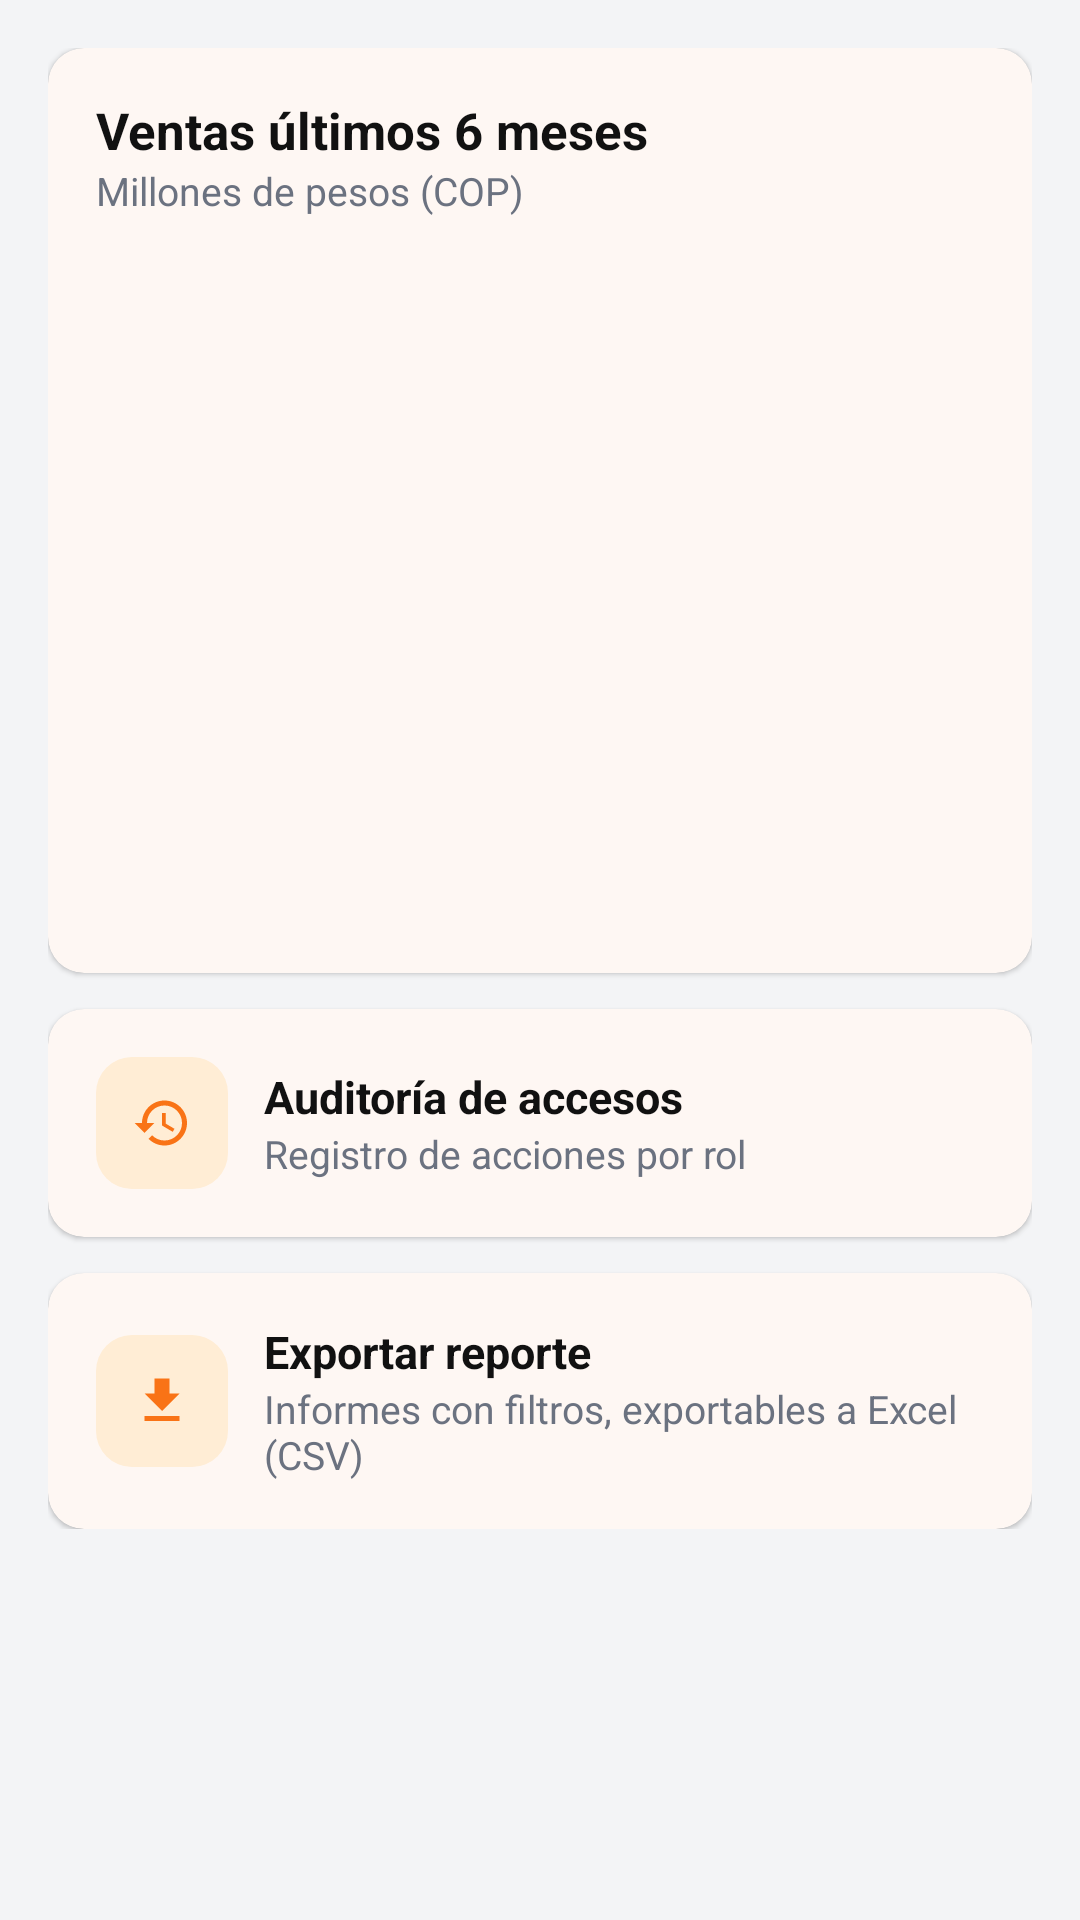

Write the Android layout XML for this screen, with the resource values it uses.
<!-- AndroidManifest.xml: application theme Theme.MotoMarket -->
<!-- res/layout/fragment_reporte_ventas.xml -->
<?xml version="1.0" encoding="utf-8"?>
<ScrollView xmlns:android="http://schemas.android.com/apk/res/android"
    xmlns:app="http://schemas.android.com/apk/res-auto"
    android:layout_width="match_parent"
    android:layout_height="match_parent"
    android:background="@color/fondo">

    <LinearLayout
        android:layout_width="match_parent"
        android:layout_height="wrap_content"
        android:orientation="vertical"
        android:padding="@dimen/espacio_l">

        <com.google.android.material.card.MaterialCardView
            android:layout_width="match_parent"
            android:layout_height="wrap_content">

            <LinearLayout
                android:layout_width="match_parent"
                android:layout_height="wrap_content"
                android:orientation="vertical"
                android:padding="@dimen/espacio_l">

                <TextView
                    style="@style/MotoMarket.Text.Subtitulo"
                    android:layout_width="wrap_content"
                    android:layout_height="wrap_content"
                    android:text="@string/reportes_ventas_titulo" />

                <TextView
                    style="@style/MotoMarket.Text.Secundario"
                    android:layout_width="wrap_content"
                    android:layout_height="wrap_content"
                    android:text="@string/reportes_ventas_unidad" />

                <LinearLayout
                    android:id="@+id/contenedorBarras"
                    android:layout_width="match_parent"
                    android:layout_height="@dimen/grafico_alto"
                    android:layout_marginTop="@dimen/espacio_l"
                    android:gravity="bottom"
                    android:orientation="horizontal" />
            </LinearLayout>
        </com.google.android.material.card.MaterialCardView>

        <com.google.android.material.card.MaterialCardView
            android:id="@+id/cardAuditoria"
            android:layout_width="match_parent"
            android:layout_height="wrap_content"
            android:layout_marginTop="@dimen/espacio_m"
            android:clickable="true"
            android:focusable="true">

            <LinearLayout
                android:layout_width="match_parent"
                android:layout_height="wrap_content"
                android:gravity="center_vertical"
                android:orientation="horizontal"
                android:padding="@dimen/espacio_l">

                <ImageView
                    android:layout_width="@dimen/avatar"
                    android:layout_height="@dimen/avatar"
                    android:background="@drawable/bg_icono_suave"
                    android:contentDescription="@null"
                    android:padding="@dimen/espacio_m"
                    android:src="@drawable/ic_history"
                    app:tint="@color/naranja_primario" />

                <LinearLayout
                    android:layout_width="0dp"
                    android:layout_height="wrap_content"
                    android:layout_marginStart="@dimen/espacio_m"
                    android:layout_weight="1"
                    android:orientation="vertical">

                    <TextView
                        style="@style/MotoMarket.Text.Nombre"
                        android:layout_width="wrap_content"
                        android:layout_height="wrap_content"
                        android:text="@string/reportes_auditoria" />

                    <TextView
                        style="@style/MotoMarket.Text.Secundario"
                        android:layout_width="wrap_content"
                        android:layout_height="wrap_content"
                        android:text="@string/reportes_auditoria_desc" />
                </LinearLayout>
            </LinearLayout>
        </com.google.android.material.card.MaterialCardView>

        <com.google.android.material.card.MaterialCardView
            android:id="@+id/cardExportar"
            android:layout_width="match_parent"
            android:layout_height="wrap_content"
            android:layout_marginTop="@dimen/espacio_m"
            android:clickable="true"
            android:focusable="true">

            <LinearLayout
                android:layout_width="match_parent"
                android:layout_height="wrap_content"
                android:gravity="center_vertical"
                android:orientation="horizontal"
                android:padding="@dimen/espacio_l">

                <ImageView
                    android:layout_width="@dimen/avatar"
                    android:layout_height="@dimen/avatar"
                    android:background="@drawable/bg_icono_suave"
                    android:contentDescription="@null"
                    android:padding="@dimen/espacio_m"
                    android:src="@drawable/ic_download"
                    app:tint="@color/naranja_primario" />

                <LinearLayout
                    android:layout_width="0dp"
                    android:layout_height="wrap_content"
                    android:layout_marginStart="@dimen/espacio_m"
                    android:layout_weight="1"
                    android:orientation="vertical">

                    <TextView
                        style="@style/MotoMarket.Text.Nombre"
                        android:layout_width="wrap_content"
                        android:layout_height="wrap_content"
                        android:text="@string/reportes_exportar" />

                    <TextView
                        style="@style/MotoMarket.Text.Secundario"
                        android:layout_width="wrap_content"
                        android:layout_height="wrap_content"
                        android:text="@string/reportes_exportar_desc" />
                </LinearLayout>
            </LinearLayout>
        </com.google.android.material.card.MaterialCardView>

    </LinearLayout>
</ScrollView>
<!-- resources referenced by this layout -->
<resources>
  <color name="fondo">#F3F4F6</color>
  <color name="naranja_primario">#F97316</color>
  <dimen name="avatar">44dp</dimen>
  <dimen name="espacio_l">16dp</dimen>
  <dimen name="espacio_m">12dp</dimen>
  <dimen name="grafico_alto">220dp</dimen>
  <!-- drawable bg_icono_suave (drawable) -->
  <shape xmlns:android="http://schemas.android.com/apk/res/android"
      android:shape="rectangle">
      <solid android:color="@color/naranja_suave" />
      <corners android:radius="@dimen/radio_esquina" />
  </shape>
  <!-- drawable ic_download (drawable) -->
  <vector xmlns:android="http://schemas.android.com/apk/res/android"
      android:width="24dp"
      android:height="24dp"
      android:viewportWidth="24"
      android:viewportHeight="24">
      <path
          android:fillColor="@color/texto_principal"
          android:pathData="M19,9h-4V3H9v6H5l7,7 7,-7zM5,18v2h14v-2H5z" />
  </vector>
  <string name="reportes_auditoria">Auditoría de accesos</string>
  <string name="reportes_auditoria_desc">Registro de acciones por rol</string>
  <string name="reportes_exportar">Exportar reporte</string>
  <string name="reportes_exportar_desc">Informes con filtros, exportables a Excel (CSV)</string>
  <string name="reportes_ventas_titulo">Ventas últimos 6 meses</string>
  <string name="reportes_ventas_unidad">Millones de pesos (COP)</string>
  <style name="MotoMarket.Text.Nombre">
          <item name="android:textStyle">bold</item>
      </style>
  <style name="MotoMarket.Text.Secundario">
          <item name="android:textColor">@color/texto_secundario</item>
          <item name="android:textSize">@dimen/texto_s</item>
      </style>
  <style name="MotoMarket.Text.Subtitulo">
          <item name="android:textSize">@dimen/texto_l</item>
          <item name="android:textStyle">bold</item>
      </style>
  <style name="Theme.MotoMarket" parent="Base.Theme.MotoMarket" />
  <color name="naranja_suave">#FFEDD5</color>
  <dimen name="radio_esquina">12dp</dimen>
  <color name="texto_principal">#111111</color>
  <color name="texto_secundario">#6B7280</color>
  <dimen name="texto_s">13sp</dimen>
  <dimen name="texto_l">17sp</dimen>
  <color name="blanco">#FFFFFF</color>
  <color name="naranja_oscuro">#EA580C</color>
  <color name="gris_oscuro">#1F2937</color>
  <color name="borde">#E5E7EB</color>
  <style name="MotoMarket.BottomNav" parent="Widget.Material3.BottomNavigationView">
          <item name="backgroundTint">@color/blanco</item>
          <item name="itemIconTint">@color/selector_nav_item</item>
          <item name="itemTextColor">@color/selector_nav_item</item>
          <item name="android:elevation">@dimen/espacio_s</item>
      </style>
  <style name="MotoMarket.Card" parent="Widget.Material3.CardView.Elevated">
          <item name="cardBackgroundColor">@color/blanco</item>
          <item name="cardCornerRadius">@dimen/radio_esquina</item>
          <item name="cardElevation">@dimen/elevacion_tarjeta</item>
      </style>
  <style name="MotoMarket.Radio" parent="Widget.Material3.CompoundButton.RadioButton">
          <item name="android:textColor">@color/texto_principal</item>
          <item name="android:textSize">@dimen/texto_m</item>
      </style>
  <dimen name="texto_m">15sp</dimen>
  <dimen name="alto_boton">52dp</dimen>
  <style name="MotoMarket.TextAppearance.ToolbarTitle" parent="TextAppearance.Material3.TitleLarge">
          <item name="android:textColor">@color/blanco</item>
          <item name="android:textStyle">bold</item>
          <item name="android:textSize">@dimen/texto_titulo</item>
      </style>
  <dimen name="espacio_xs">4dp</dimen>
  <dimen name="espacio_s">8dp</dimen>
  <dimen name="elevacion_tarjeta">1dp</dimen>
  <dimen name="texto_titulo">20sp</dimen>
</resources>
